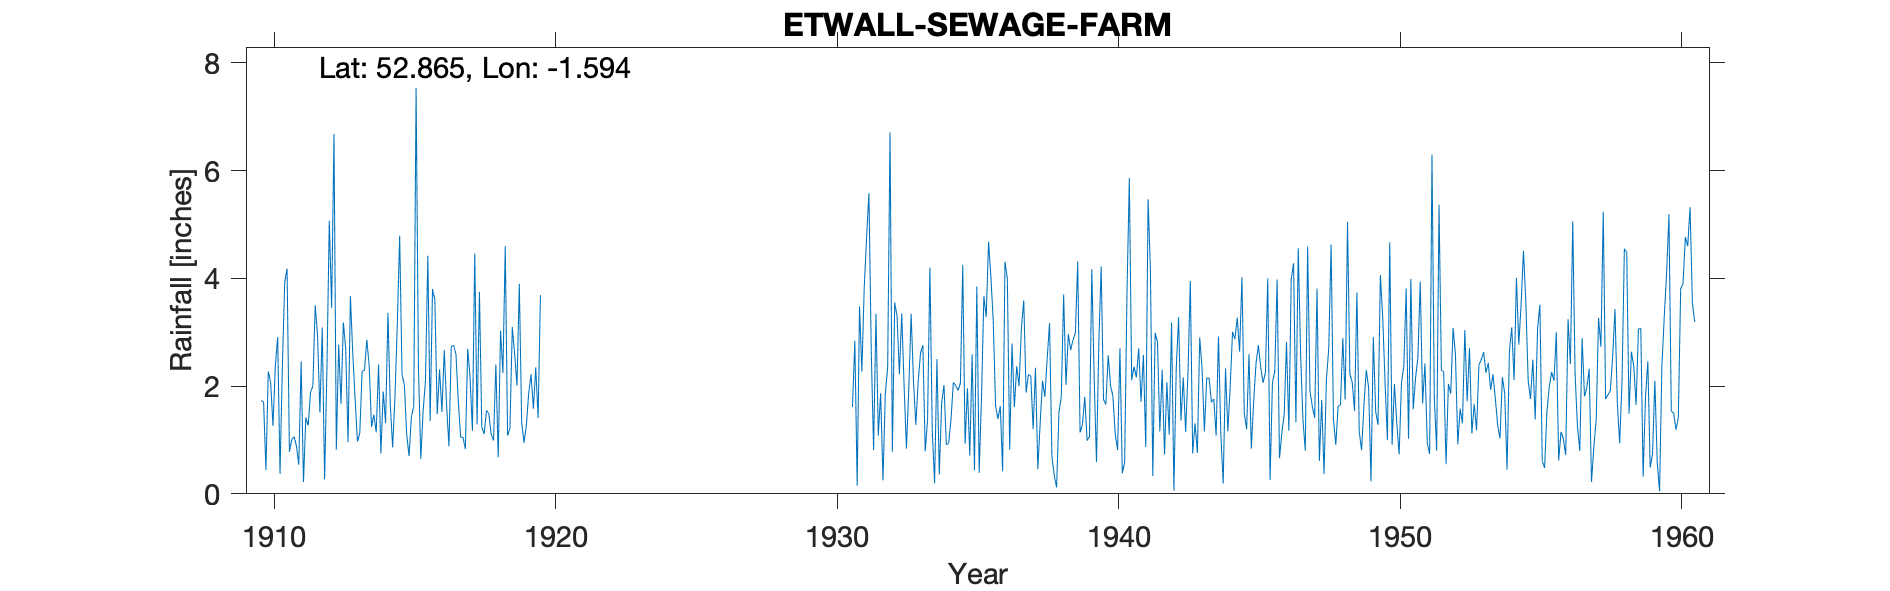

Data behind this chart, as committed beside it:
ETWALL-SEWAGE-FARM, , , , , , , , , , , , , , , , , , , , , , , 
Grid ref, SK274298, Long, -1.594, Lat, 52.86, Elevation, 201, ft., , , , , , , , , , , , , , , 
Station no, 2651, , , , , , , , , , , , , , , , , , , , , , 
, 1910, 1911, 1912, 1913, 1914, 1915, 1916, 1917, 1918, 1919, 1920, 1921, 1922, 1923, 1924, 1925, 1926, 1927, 1928, 1929, 1930, 1931, 1932
January, 1.73, 0.78, 2.94, 2.69, 1.47, 2.21, 1.35, 1.7, 1.55, 2.6, , , , , , , , , , , , 1.61, 1.87
February, 1.7, 1.01, 1.51, 0.96, 1.14, 2.02, 3.8, 1.05, 1.49, 2.01, , , , , , , , , , , , 2.84, 0.25
March, 0.44, 1.06, 3.09, 3.67, 2.4, 1.1, 3.6, 1.05, 1.11, 3.9, , , , , , , , , , , , 0.15, 1.86
April, 2.27, 0.89, 0.27, 2.61, 0.75, 0.7, 1.48, 0.83, 0.99, 1.32, , , , , , , , , , , , 3.48, 2.35
May, 2.07, 0.54, 2.34, 1.77, 1.9, 1.43, 2.31, 2.69, 2.4, 0.95, , , , , , , , , , , , 2.27, 6.71
June, 1.26, 2.46, 5.07, 0.97, 1.31, 1.63, 1.52, 2.17, 0.68, 1.27, , , , , , , , , , , , 3.82, 0.78
July, 2.37, 0.22, 3.45, 1.13, 3.36, 7.54, 2.67, 1.17, 3.03, 1.87, , , , , , , , , , , , 4.74, 3.55
August, 2.91, 1.42, 6.68, 2.28, 1.67, 2.36, 1.64, 4.46, 2.24, 2.22, , , , , , , , , , , , 5.58, 3.3
September, 0.37, 1.27, 0.82, 2.29, 0.86, 0.65, 0.88, 1.29, 4.6, 1.58, , , , , , , , , , , , 2.66, 2.22
October, 2.36, 1.88, 2.77, 2.86, 1.8, 1.54, 2.73, 3.75, 1.08, 2.35, , , , , , , , , , , , 0.81, 3.35
November, 3.93, 2, 1.67, 2.38, 3.17, 2.1, 2.76, 1.24, 1.22, 1.41, , , , , , , , , , , , 3.34, 2.01
December, 4.18, 3.5, 3.18, 1.24, 4.79, 4.42, 2.59, 1.11, 3.1, 3.69, , , , , , , , , , , , 1.08, 0.84
Total, 25.59, 17.03, 33.79, 24.85, 24.62, 27.7, 27.33, 22.51, 23.49, 25.17, 24.98, 16.64, 24.35, 29.11, 27.32, 29.76, 27.4, 30.64, 29.4, 24.6, 35.03, 32.38, 29.09
NGR is from 1950s record and is a sewage…, , , , , , , , , , , , , , , , , , , , , , , 
